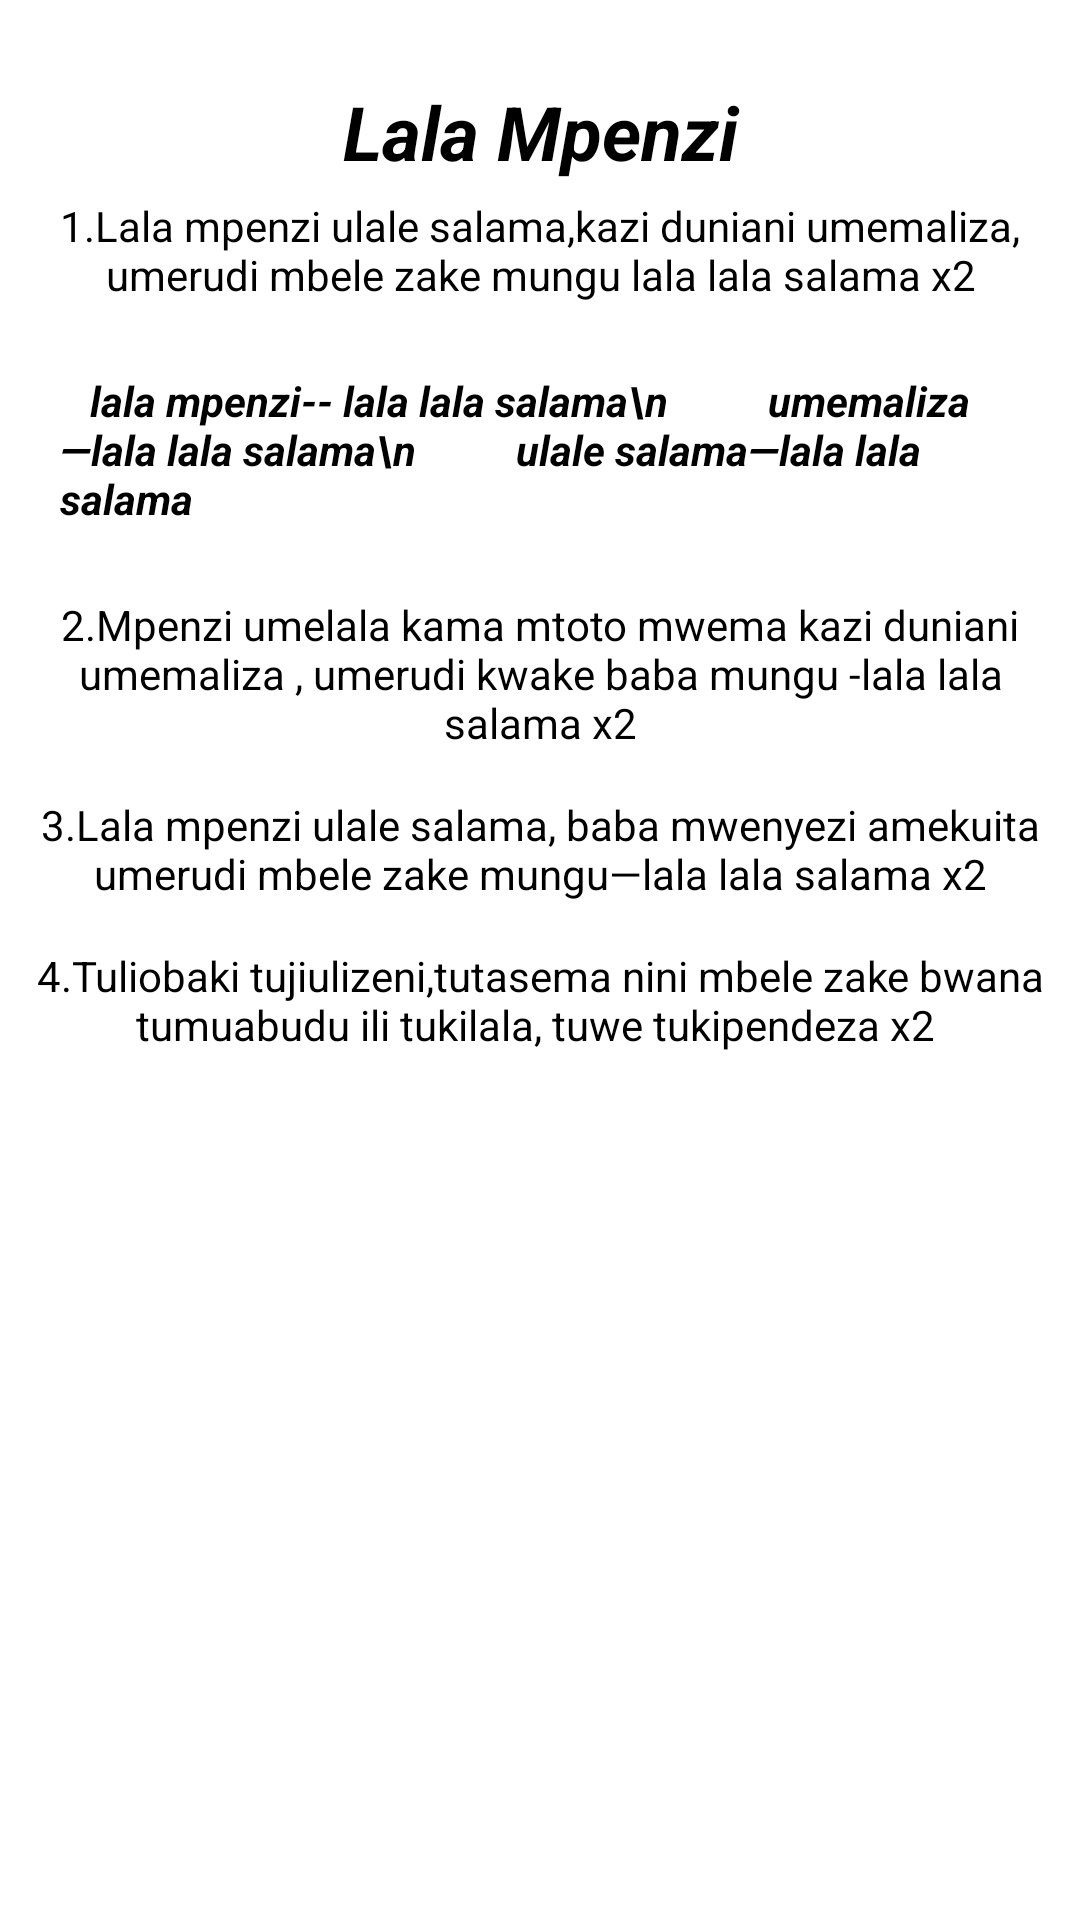

Here is an Android app screen rendered from its layout file. Give the layout XML and the strings, colors and styles it references.
<!-- AndroidManifest.xml: application theme Theme.NguzoYangu -->
<!-- res/layout/activity_lala_mpenzi.xml -->
<?xml version="1.0" encoding="utf-8"?>
<LinearLayout xmlns:android="http://schemas.android.com/apk/res/android"
    xmlns:app="http://schemas.android.com/apk/res-auto"
    xmlns:tools="http://schemas.android.com/tools"
    android:layout_width="match_parent"
    android:orientation="vertical"
    android:padding="12dp"
    android:layout_height="match_parent"
    tools:context=".LalaMpenzi">
    <ScrollView
        android:layout_width="match_parent"
        android:layout_height="wrap_content">
        <LinearLayout
            android:layout_width="match_parent"
            android:layout_height="wrap_content"
            android:orientation="vertical">
            <TextView
                android:layout_width="match_parent"
                android:layout_height="wrap_content"
                android:textColor="@color/black"
                android:layout_marginTop="15dp"
                android:textAlignment="center"
                android:textStyle="bold|italic"
                android:text="Lala Mpenzi"
                android:textSize="25sp"/>


            <TextView
                android:layout_width="match_parent"
                android:layout_height="wrap_content"
                android:textColor="@color/black"
                android:layout_marginTop="5dp"
                android:textAlignment="center"
                android:textStyle="normal"
                android:text="1.Lala mpenzi ulale salama,kazi duniani umemaliza, umerudi mbele zake mungu lala lala salama x2"
                />
            <TextView
                android:layout_width="match_parent"
                android:layout_height="wrap_content"
                android:textColor="@color/black"
                android:layout_marginTop="15dp"
                android:padding="8dp"
                android:textStyle="bold|italic"
                android:text="   lala mpenzi-- lala lala salama\n
         umemaliza—lala lala salama\n
         ulale salama—lala lala salama"
                />


            <TextView
                android:layout_width="match_parent"
                android:layout_height="wrap_content"
                android:textColor="@color/black"
                android:layout_marginTop="15dp"
                android:textAlignment="center"
                android:textStyle="normal"
                android:text="2.Mpenzi umelala kama mtoto mwema kazi duniani umemaliza , umerudi kwake baba mungu -lala lala salama x2"
                />
            <TextView
                android:layout_width="match_parent"
                android:layout_height="wrap_content"
                android:textColor="@color/black"
                android:layout_marginTop="15dp"
                android:textAlignment="center"
                android:textStyle="normal"
                android:text="3.Lala mpenzi ulale salama, baba mwenyezi amekuita  umerudi mbele zake mungu—lala lala salama x2"
                />
            <TextView
                android:layout_width="match_parent"
                android:layout_height="wrap_content"
                android:textColor="@color/black"
                android:layout_marginTop="15dp"
                android:textAlignment="center"
                android:textStyle="normal"
                android:text="4.Tuliobaki tujiulizeni,tutasema nini mbele zake bwana tumuabudu ili tukilala, tuwe tukipendeza x2 "
                />



        </LinearLayout>
    </ScrollView>


</LinearLayout>
<!-- resources referenced by this layout -->
<resources>
  <style name="Theme.NguzoYangu" parent="Theme.MaterialComponents.DayNight.NoActionBar">
          
          <item name="colorPrimary">@color/purple_500</item>
          <item name="colorPrimaryVariant">@color/purple_700</item>
          <item name="colorOnPrimary">@color/white</item>
          
          <item name="colorSecondary">@color/teal_200</item>
          <item name="colorSecondaryVariant">@color/teal_700</item>
          <item name="colorOnSecondary">@color/black</item>
          
          <item name="android:statusBarColor" tools:targetApi="l">?attr/colorPrimaryVariant</item>
          
      </style>
  <!-- not gathered from this repository: default colours our renderer supplied (Android Studio template values) -->
  <color name="purple_500">#FF6200EE</color>
  <color name="purple_700">#FF3700B3</color>
  <color name="teal_200">#FF03DAC5</color>
  <color name="teal_700">#FF018786</color>
  <color name="black">#FF000000</color>
  <color name="white">#FFFFFFFF</color>
</resources>
